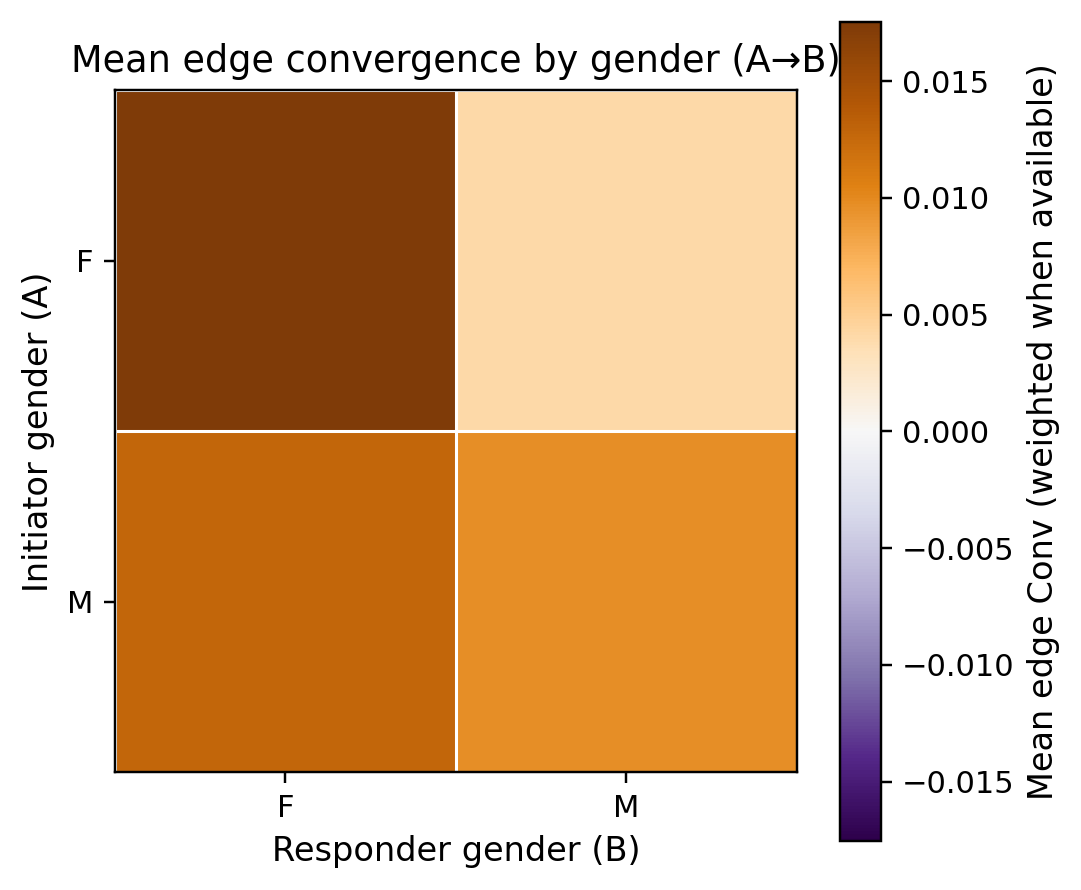

Values plotted in this chart, from the file beside it:
a_gender, F, M
F, 0.01753, 0.004071
M, 0.01286, 0.009587
